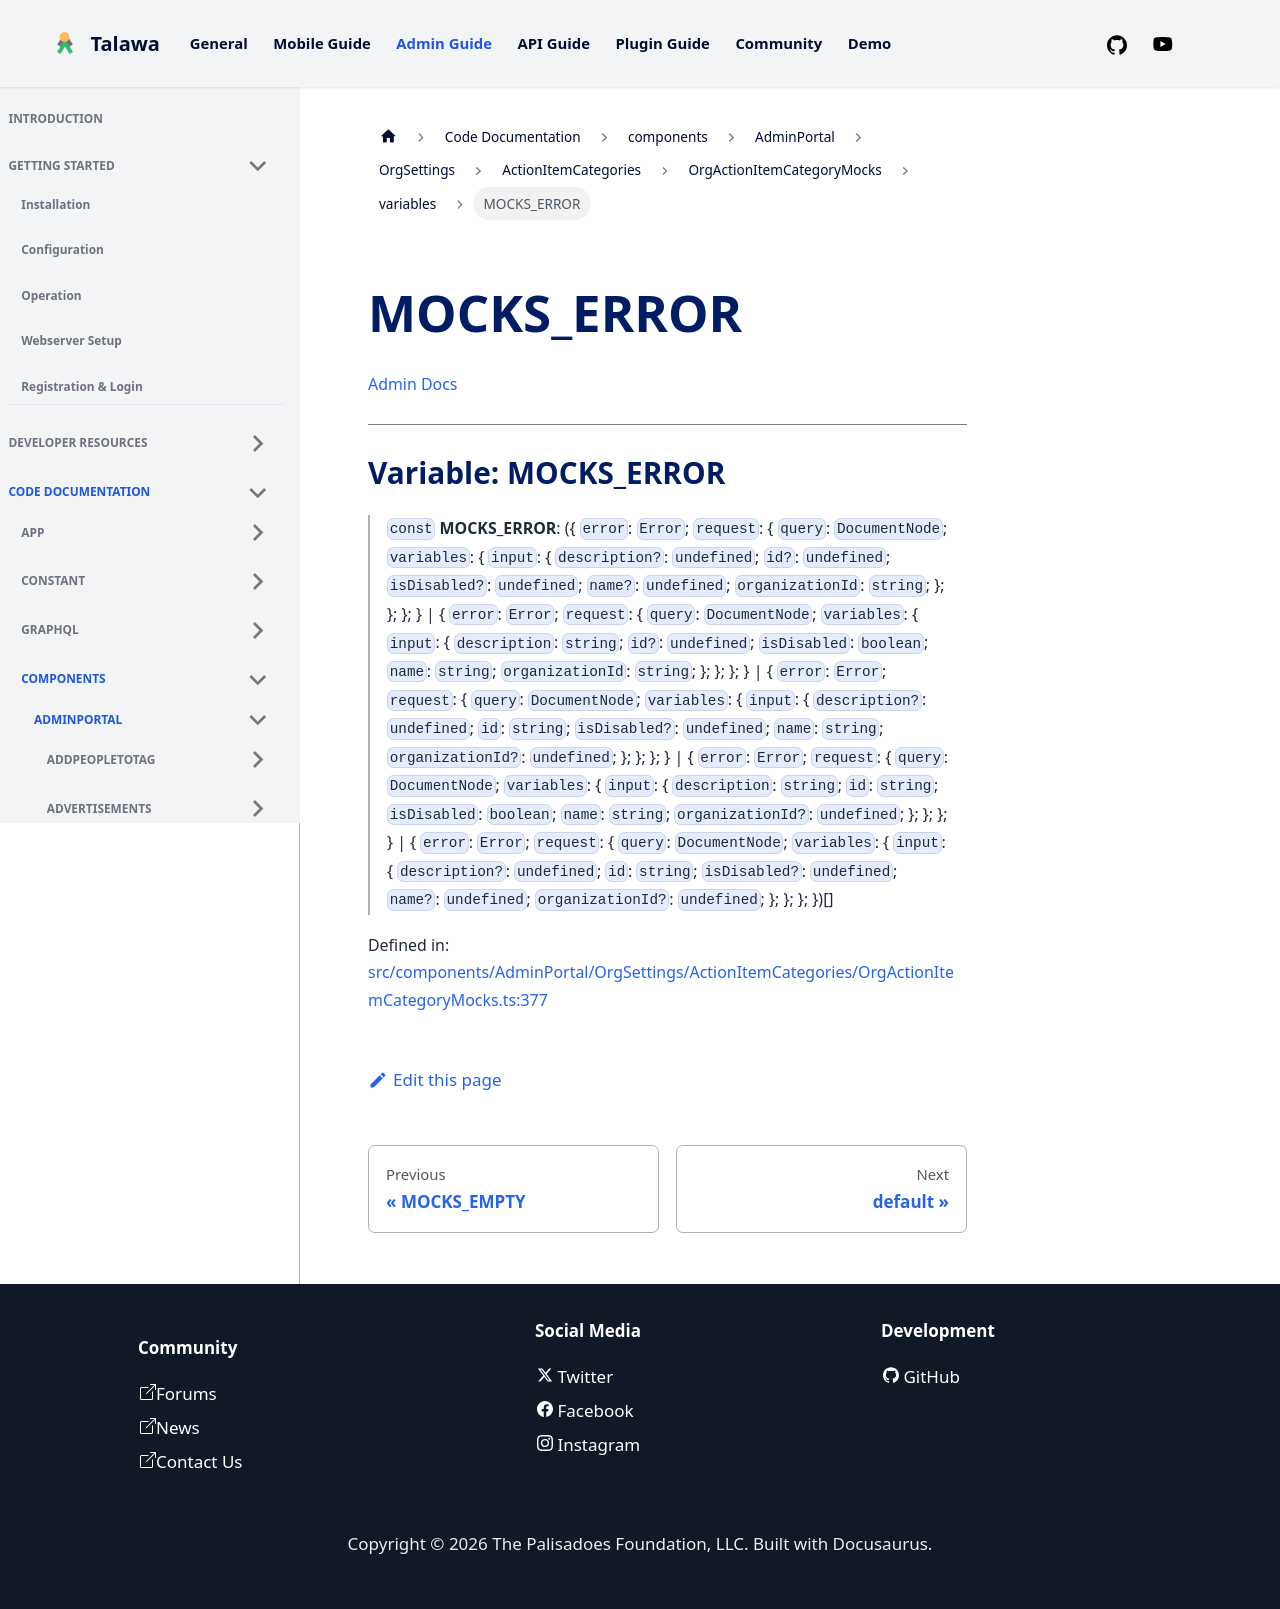

repository: PalisadoesFoundation/talawa-admin · page: docs/auto-docs/components/AdminPortal/OrgSettings/ActionItemCategories/OrgActionItemCategoryMocks/variables/MOCKS_ERROR/index.html · generator: docusaurus

[Admin Docs](/)

***

# Variable: MOCKS\_ERROR

> `const` **MOCKS\_ERROR**: (\{ `error`: `Error`; `request`: \{ `query`: `DocumentNode`; `variables`: \{ `input`: \{ `description?`: `undefined`; `id?`: `undefined`; `isDisabled?`: `undefined`; `name?`: `undefined`; `organizationId`: `string`; \}; \}; \}; \} \| \{ `error`: `Error`; `request`: \{ `query`: `DocumentNode`; `variables`: \{ `input`: \{ `description`: `string`; `id?`: `undefined`; `isDisabled`: `boolean`; `name`: `string`; `organizationId`: `string`; \}; \}; \}; \} \| \{ `error`: `Error`; `request`: \{ `query`: `DocumentNode`; `variables`: \{ `input`: \{ `description?`: `undefined`; `id`: `string`; `isDisabled?`: `undefined`; `name`: `string`; `organizationId?`: `undefined`; \}; \}; \}; \} \| \{ `error`: `Error`; `request`: \{ `query`: `DocumentNode`; `variables`: \{ `input`: \{ `description`: `string`; `id`: `string`; `isDisabled`: `boolean`; `name`: `string`; `organizationId?`: `undefined`; \}; \}; \}; \} \| \{ `error`: `Error`; `request`: \{ `query`: `DocumentNode`; `variables`: \{ `input`: \{ `description?`: `undefined`; `id`: `string`; `isDisabled?`: `undefined`; `name?`: `undefined`; `organizationId?`: `undefined`; \}; \}; \}; \})[]

Defined in: [src/components/AdminPortal/OrgSettings/ActionItemCategories/OrgActionItemCategoryMocks.ts:377](https://github.com/PalisadoesFoundation/talawa-admin/blob/main/src/components/AdminPortal/OrgSettings/ActionItemCategories/OrgActionItemCategoryMocks.ts#L377)
